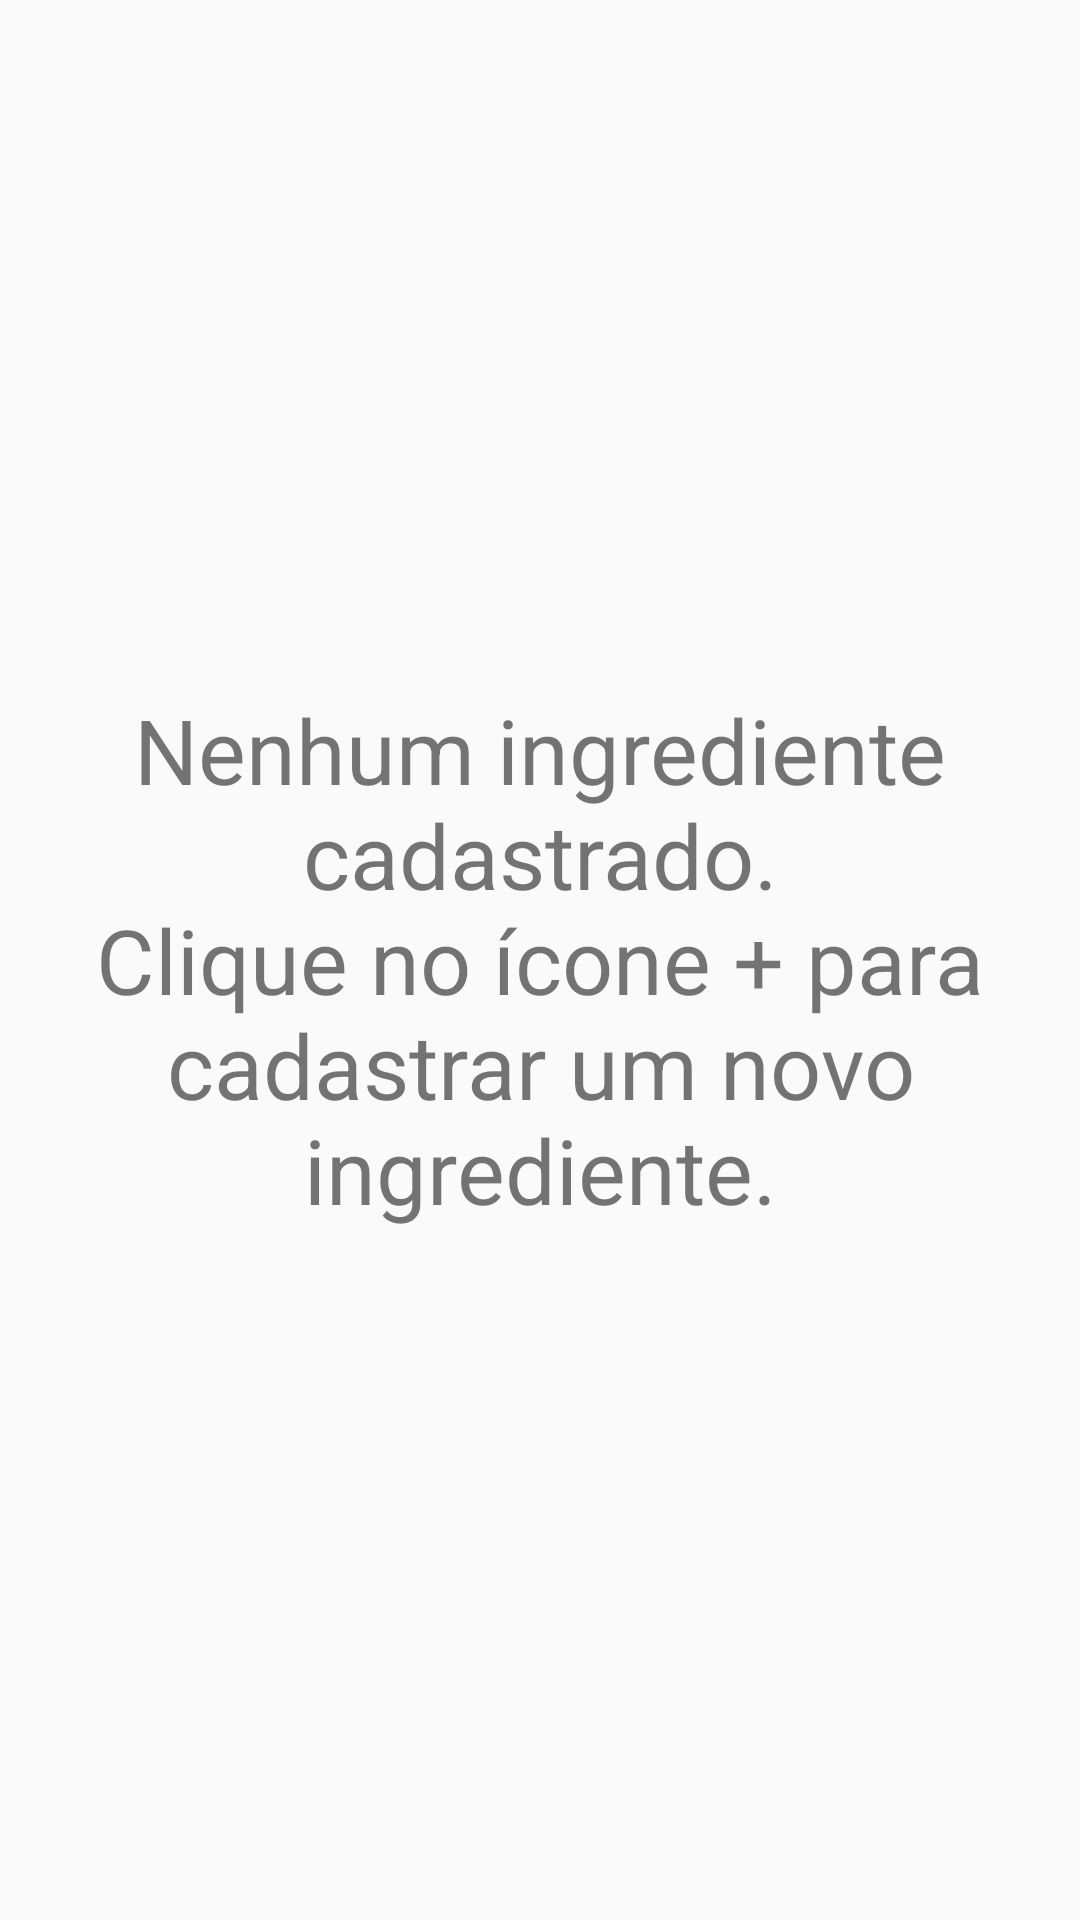

Here is an Android app screen rendered from its layout file. Give the layout XML and the strings, colors and styles it references.
<!-- AndroidManifest.xml: application theme AppTheme -->
<!-- res/layout/fragment_lista_ingrediente_vazia.xml -->
<FrameLayout xmlns:android="http://schemas.android.com/apk/res/android"
    xmlns:tools="http://schemas.android.com/tools"
    android:layout_width="match_parent"
    android:layout_height="match_parent"
    tools:context="br.com.pandaria.View.ListaIngredienteVazia">

   <RelativeLayout
       android:layout_width="match_parent"
       android:layout_height="match_parent"
       android:padding="20dp">

       <TextView
           android:layout_width="wrap_content"
           android:layout_height="wrap_content"
           android:layout_centerInParent="true"
           android:textSize="30sp"
           android:text="@string/string_lblListaIngreVazia"
           android:textAlignment="center"
           android:id="@+id/lblListaIngreVazia"/>


   </RelativeLayout>
</FrameLayout>
<!-- resources referenced by this layout -->
<resources>
  <string name="string_lblListaIngreVazia">Nenhum ingrediente cadastrado.\nClique no ícone + para cadastrar um novo ingrediente.</string>
  <style name="AppTheme" parent="Theme.AppCompat.Light.DarkActionBar">
          
          <item name="colorPrimary">@color/colorPrimary</item>
          <item name="colorPrimaryDark">@color/colorPrimaryDark</item>
          <item name="colorAccent">@color/colorAccent</item>
      </style>
  <color name="colorPrimary">#3F51B5</color>
  <color name="colorPrimaryDark">#303F9F</color>
  <color name="colorAccent">#FF4081</color>
</resources>
